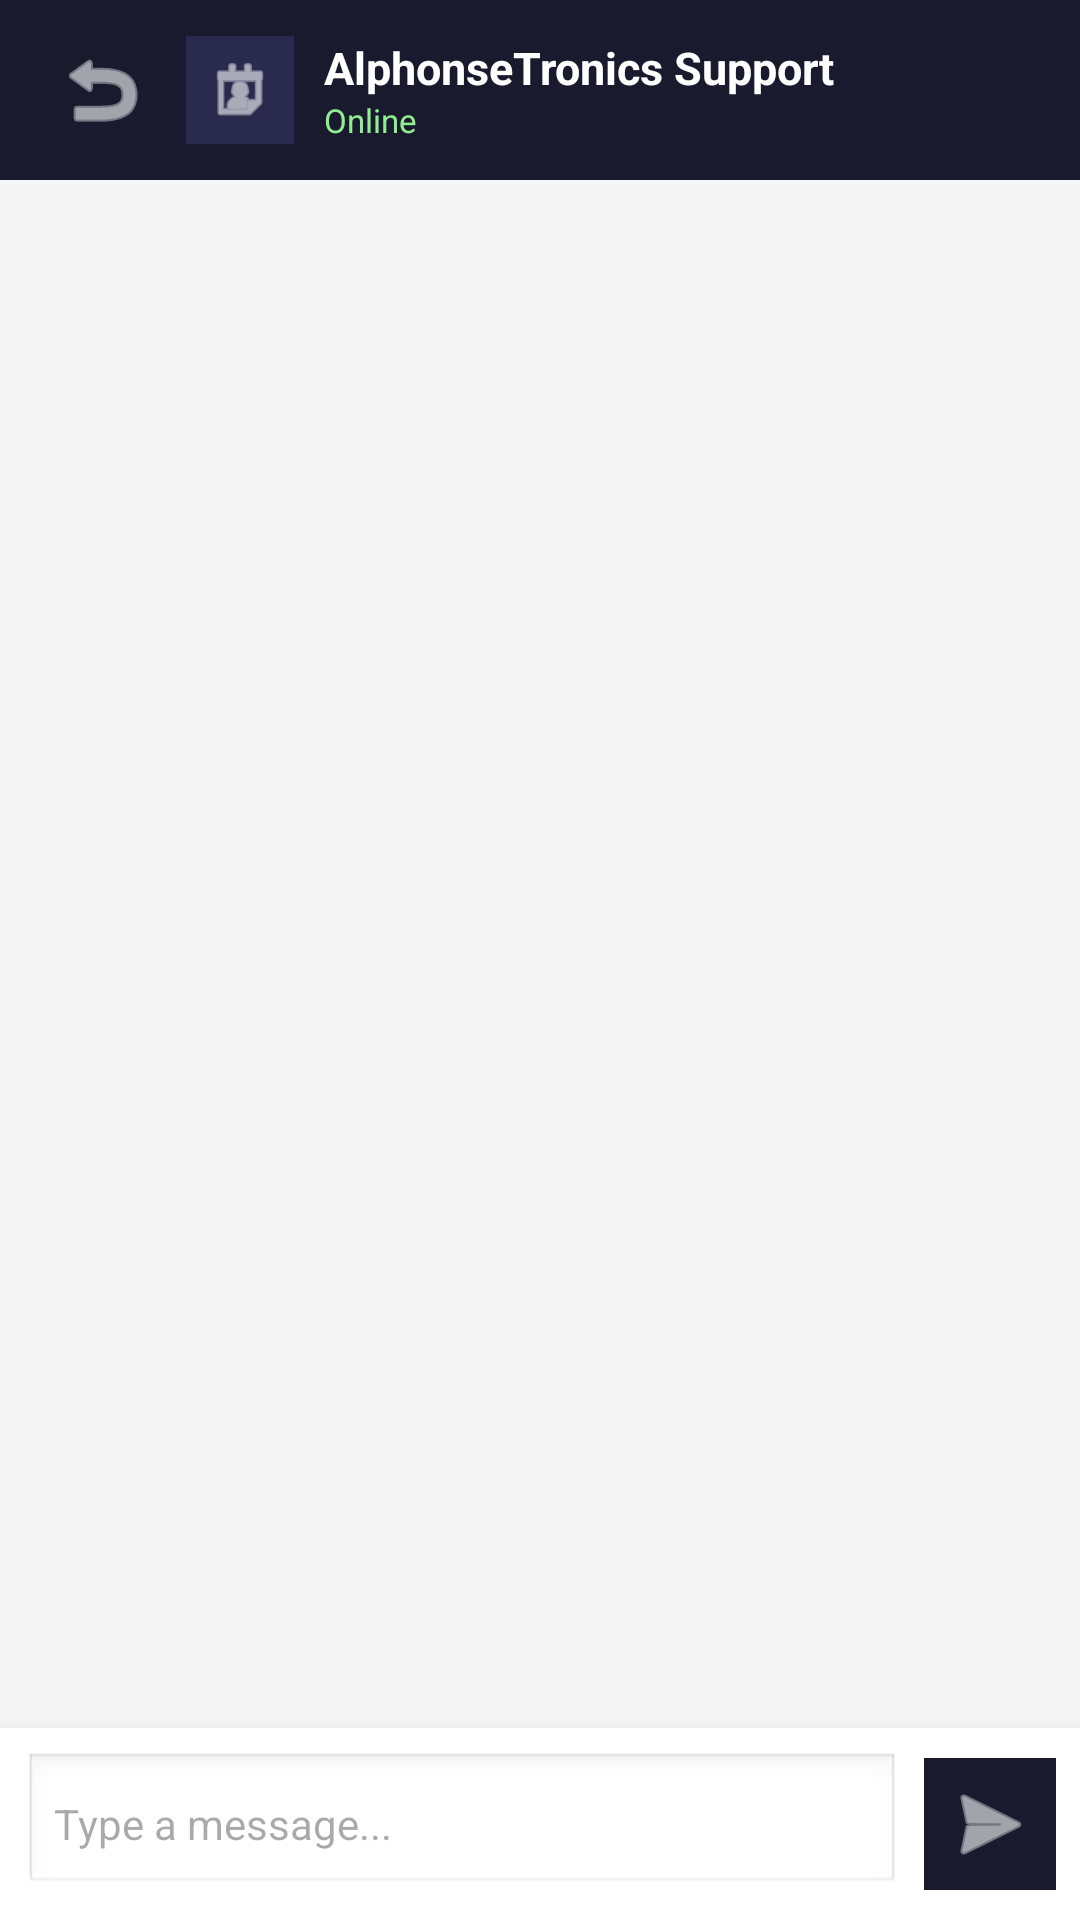

Write the Android layout XML for this screen, with the resource values it uses.
<!-- AndroidManifest.xml: application theme Theme.AlphonseTronics -->
<!-- res/layout/activity_chat.xml -->
<?xml version="1.0" encoding="utf-8"?>
<androidx.constraintlayout.widget.ConstraintLayout xmlns:android="http://schemas.android.com/apk/res/android"
    xmlns:app="http://schemas.android.com/apk/res-auto"
    android:layout_width="match_parent"
    android:layout_height="match_parent"
    android:background="#F5F5F5">

    
    <LinearLayout
        android:id="@+id/topBar"
        android:layout_width="0dp"
        android:layout_height="60dp"
        android:background="#1A1A2E"
        android:gravity="center_vertical"
        android:orientation="horizontal"
        android:paddingStart="16dp"
        android:paddingEnd="16dp"
        app:layout_constraintTop_toTopOf="parent"
        app:layout_constraintStart_toStartOf="parent"
        app:layout_constraintEnd_toEndOf="parent">

        <ImageButton
            android:id="@+id/btnBack"
            android:layout_width="36dp"
            android:layout_height="36dp"
            android:background="?attr/selectableItemBackgroundBorderless"
            android:src="@android:drawable/ic_menu_revert"
            android:contentDescription="Back"
            android:layout_marginEnd="10dp"
            app:tint="#FFFFFF" />

        <ImageView
            android:layout_width="36dp"
            android:layout_height="36dp"
            android:src="@android:drawable/ic_menu_my_calendar"
            android:background="#2A2A4E"
            android:padding="6dp"
            app:tint="#FFFFFF"
            android:layout_marginEnd="10dp" />

        <LinearLayout
            android:layout_width="0dp"
            android:layout_height="wrap_content"
            android:layout_weight="1"
            android:orientation="vertical">

            <TextView
                android:layout_width="wrap_content"
                android:layout_height="wrap_content"
                android:text="AlphonseTronics Support"
                android:textColor="#FFFFFF"
                android:textSize="15sp"
                android:textStyle="bold" />

            <TextView
                android:layout_width="wrap_content"
                android:layout_height="wrap_content"
                android:text="Online"
                android:textColor="#90EE90"
                android:textSize="11sp" />
        </LinearLayout>

    </LinearLayout>

    
    <androidx.recyclerview.widget.RecyclerView
        android:id="@+id/rvMessages"
        android:layout_width="0dp"
        android:layout_height="0dp"
        android:padding="8dp"
        android:clipToPadding="false"
        app:layout_constraintTop_toBottomOf="@id/topBar"
        app:layout_constraintBottom_toTopOf="@id/inputBar"
        app:layout_constraintStart_toStartOf="parent"
        app:layout_constraintEnd_toEndOf="parent" />

    
    <LinearLayout
        android:id="@+id/inputBar"
        android:layout_width="0dp"
        android:layout_height="wrap_content"
        android:orientation="horizontal"
        android:background="#FFFFFF"
        android:padding="8dp"
        android:gravity="center_vertical"
        android:elevation="8dp"
        app:layout_constraintBottom_toBottomOf="parent"
        app:layout_constraintStart_toStartOf="parent"
        app:layout_constraintEnd_toEndOf="parent">

        <EditText
            android:id="@+id/etMessage"
            android:layout_width="0dp"
            android:layout_height="wrap_content"
            android:layout_weight="1"
            android:hint="Type a message..."
            android:textSize="14sp"
            android:textColor="#1A1A2E"
            android:background="@android:drawable/edit_text"
            android:padding="10dp"
            android:maxLines="4"
            android:inputType="textMultiLine"
            android:layout_marginEnd="8dp" />

        <ImageButton
            android:id="@+id/btnSend"
            android:layout_width="44dp"
            android:layout_height="44dp"
            android:background="#1A1A2E"
            android:src="@android:drawable/ic_menu_send"
            android:contentDescription="Send"
            app:tint="#FFFFFF" />

    </LinearLayout>

</androidx.constraintlayout.widget.ConstraintLayout>
<!-- resources referenced by this layout -->
<resources>
  <style name="Theme.AlphonseTronics" parent="Base.Theme.AlphonseTronics" />
  <style name="Base.Theme.AlphonseTronics" parent="Theme.Material3.DayNight.NoActionBar">
          
          
      </style>
</resources>
